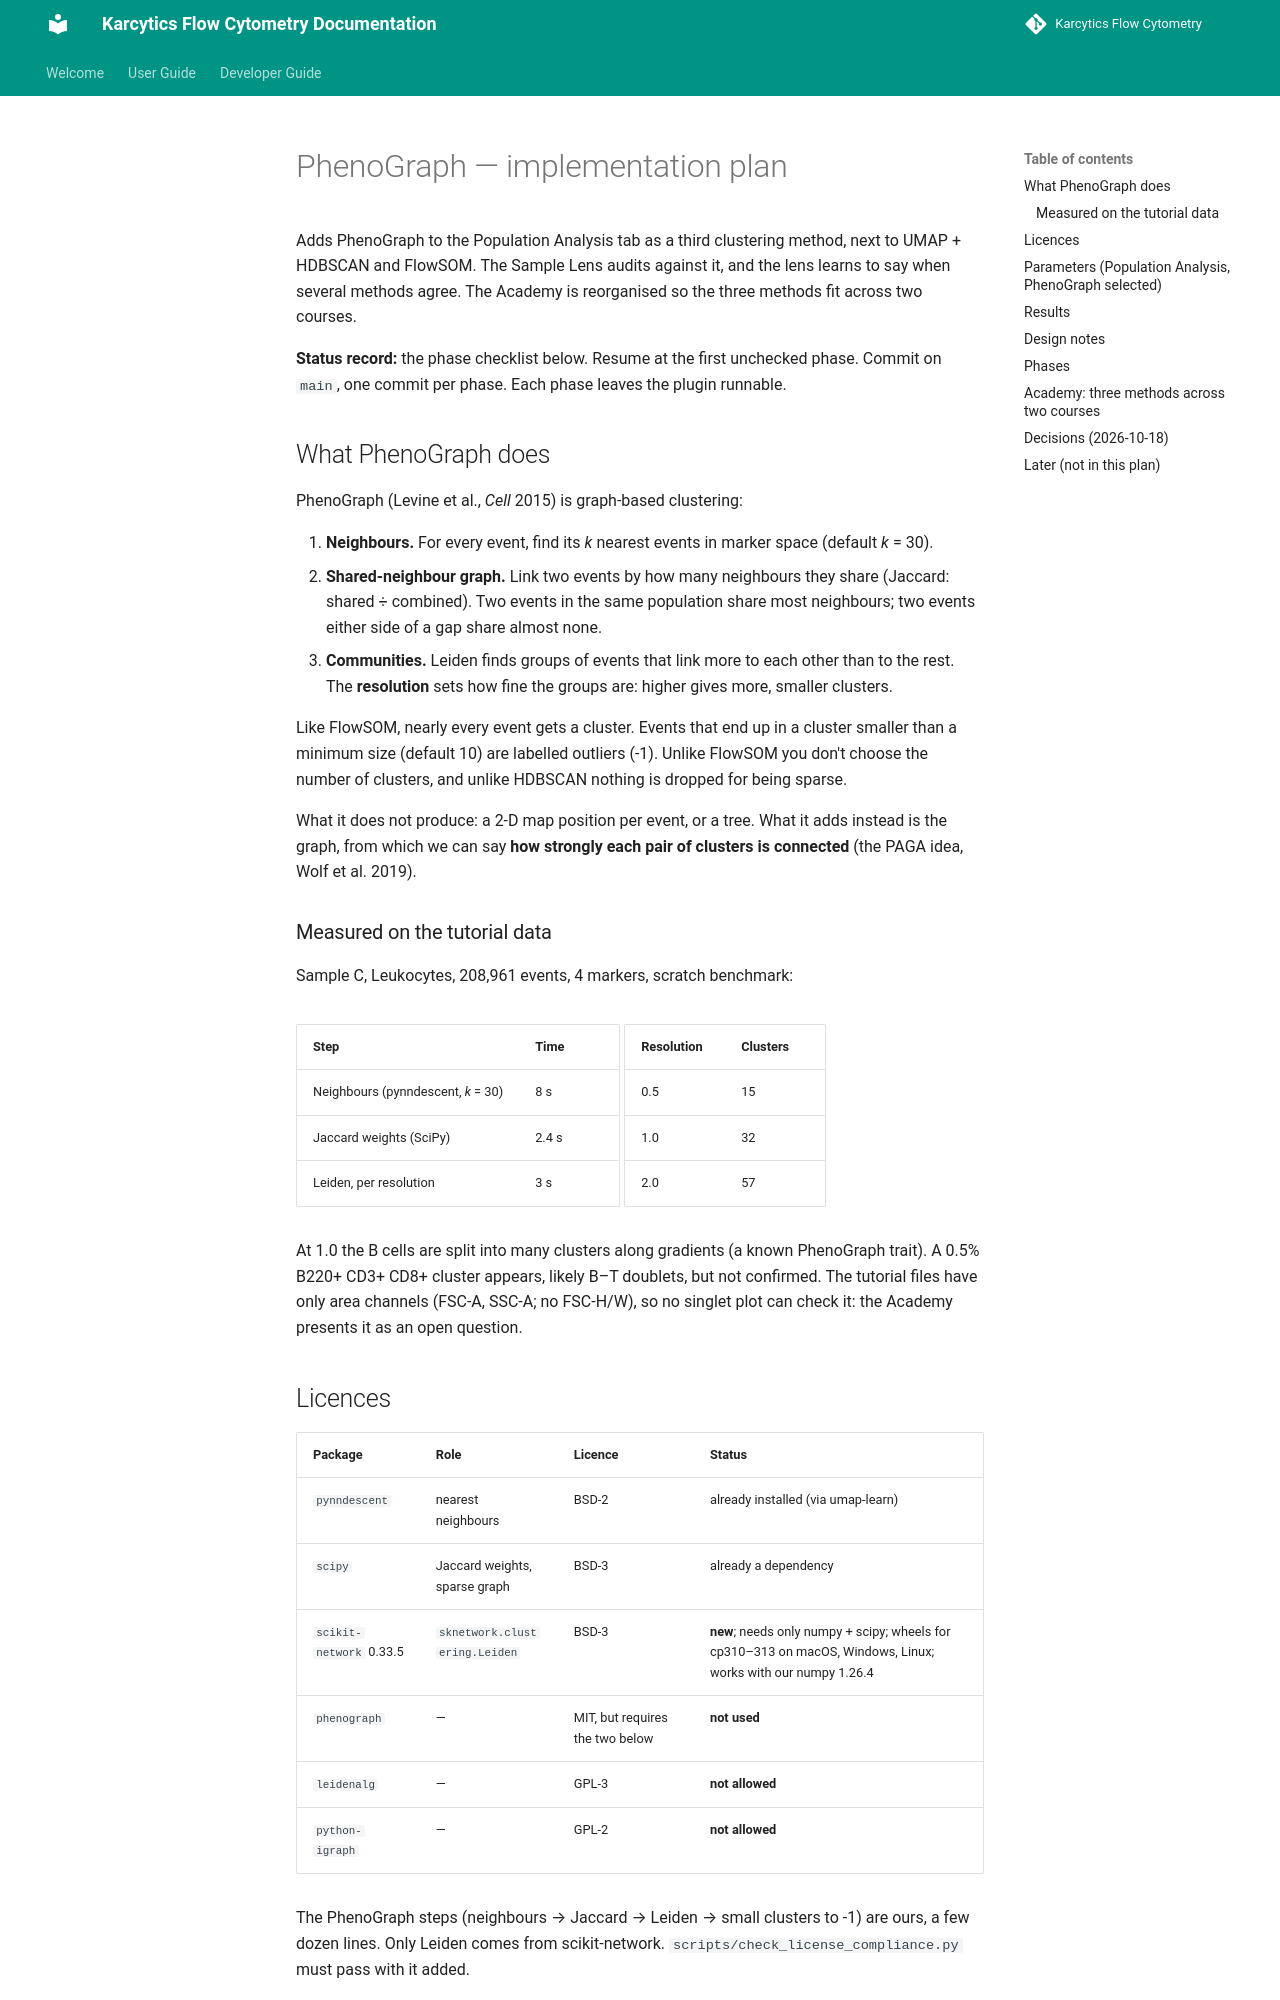

repository: KalaimaranB/Karcytics-flow-cytometry · page: developer/plans/PHENOGRAPH_PLAN/index.html · generator: mkdocs

# PhenoGraph — implementation plan

Adds PhenoGraph to the Population Analysis tab as a third clustering method,
next to UMAP + HDBSCAN and FlowSOM. The Sample Lens audits against it, and the
lens learns to say when several methods agree. The Academy is reorganised so
the three methods fit across two courses.

**Status record:** the phase checklist below. Resume at the first unchecked
phase. Commit on `main`, one commit per phase. Each phase leaves the plugin
runnable.

## What PhenoGraph does

PhenoGraph (Levine et al., *Cell* 2015) is graph-based clustering:

1. **Neighbours.** For every event, find its *k* nearest events in marker space
   (default *k* = 30).
2. **Shared-neighbour graph.** Link two events by how many neighbours they
   share (Jaccard: shared ÷ combined). Two events in the same population share
   most neighbours; two events either side of a gap share almost none.
3. **Communities.** Leiden finds groups of events that link more to each other
   than to the rest. The **resolution** sets how fine the groups are: higher
   gives more, smaller clusters.

Like FlowSOM, nearly every event gets a cluster. Events that end up in a
cluster smaller than a minimum size (default 10) are labelled outliers (-1).
Unlike FlowSOM you don't choose the number of clusters, and unlike HDBSCAN
nothing is dropped for being sparse.

What it does not produce: a 2-D map position per event, or a tree. What it adds
instead is the graph, from which we can say **how strongly each pair of
clusters is connected** (the PAGA idea, Wolf et al. 2019).

### Measured on the tutorial data

Sample C, Leukocytes, 208,961 events, 4 markers, scratch benchmark:

| Step | Time |
|---|---|
| Neighbours (pynndescent, *k* = 30) | 8 s |
| Jaccard weights (SciPy) | 2.4 s |
| Leiden, per resolution | 3 s |

| Resolution | Clusters |
|---|---|
| 0.5 | 15 |
| 1.0 | 32 |
| 2.0 | 57 |

At 1.0 the B cells are split into many clusters along gradients (a known
PhenoGraph trait). A 0.5% B220+ CD3+ CD8+ cluster appears, likely B–T
doublets, but not confirmed. The tutorial files have only area channels
(FSC-A, SSC-A; no FSC-H/W), so no singlet plot can check it: the Academy
presents it as an open question.

## Licences

| Package | Role | Licence | Status |
|---|---|---|---|
| `pynndescent` | nearest neighbours | BSD-2 | already installed (via umap-learn) |
| `scipy` | Jaccard weights, sparse graph | BSD-3 | already a dependency |
| `scikit-network` 0.33.5 | `sknetwork.clustering.Leiden` | BSD-3 | **new**; needs only numpy + scipy; wheels for cp310–313 on macOS, Windows, Linux; works with our numpy 1.26.4 |
| `phenograph` | — | MIT, but requires the two below | **not used** |
| `leidenalg` | — | GPL-3 | **not allowed** |
| `python-igraph` | — | GPL-2 | **not allowed** |

The PhenoGraph steps (neighbours → Jaccard → Leiden → small clusters to -1)
are ours, a few dozen lines. Only Leiden comes from scikit-network.
`scripts/check_license_compliance.py` must pass with it added.

## Parameters (Population Analysis, PhenoGraph selected)

| Parameter | Default | Meaning |
|---|---|---|
| Sample, Population, Channels, Run name | shared | as the other methods |
| Events | 100% (cap 1,000,000) | full population; ~15 s at 200k |
| Neighbours (*k*) | 30 | how many neighbours each event links to; higher merges small groups into larger ones |
| Resolution | 1.0 | how fine the clusters are; can be changed after the run |
| Minimum cluster size | 10 | smaller clusters become outliers |
| Random seed | 42 | reproducible neighbour search and Leiden |

Each gets a plain-language help button, like the other methods.
